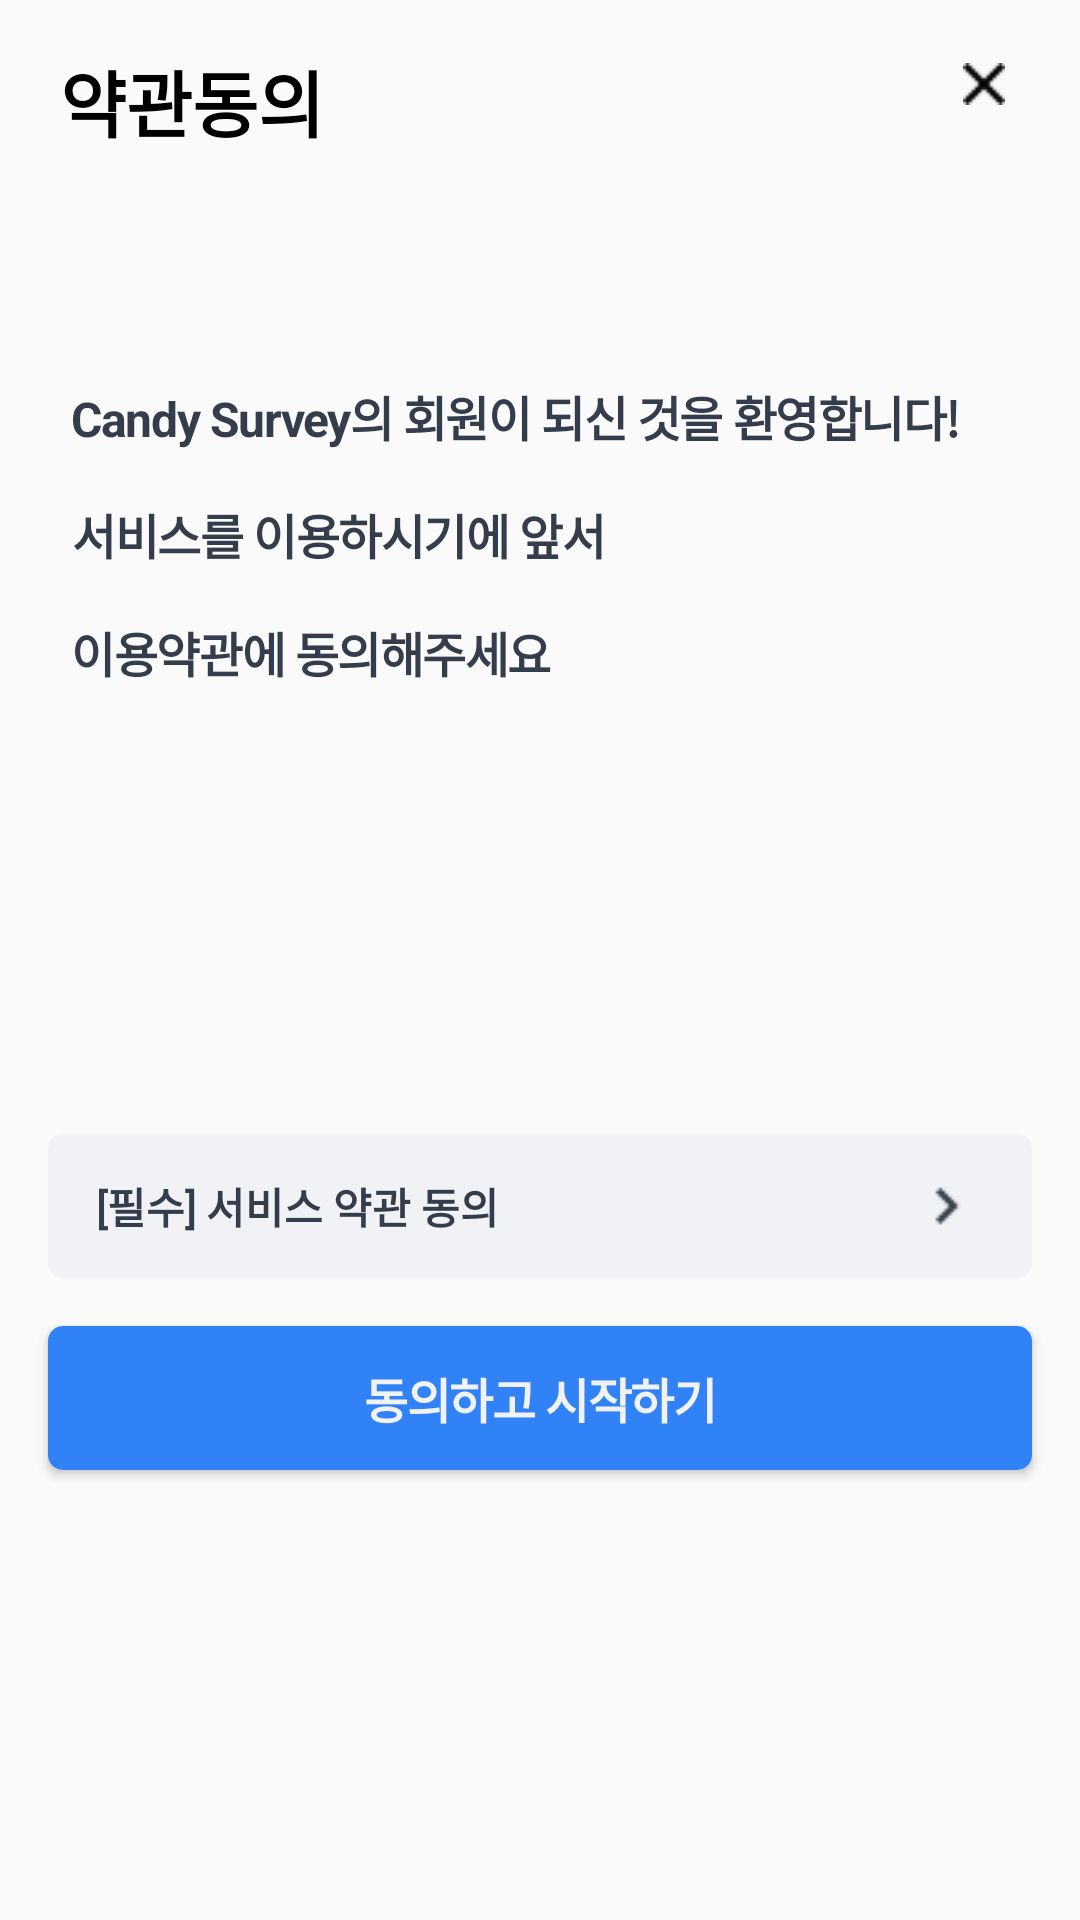

Reconstruct the res/layout file that produces this screen, plus the resources it refers to.
<!-- AndroidManifest.xml: application theme Theme.FirstProject -->
<!-- res/layout/activity_terms_of_service.xml -->
<?xml version="1.0" encoding="utf-8"?>
<layout
    xmlns:android="http://schemas.android.com/apk/res/android"
    xmlns:app="http://schemas.android.com/apk/res-auto"
    xmlns:tools="http://schemas.android.com/tools">

    <androidx.constraintlayout.widget.ConstraintLayout
        android:layout_width="match_parent"
        android:layout_height="match_parent"
        tools:context=".auth.TermsOfServiceActivity">

        <androidx.constraintlayout.widget.ConstraintLayout
            android:id="@+id/topBar"
            android:layout_width="match_parent"
            android:layout_height="wrap_content"
            app:layout_constraintTop_toTopOf="parent">

            <TextView
                android:id="@+id/textView"
                android:layout_width="wrap_content"
                android:layout_height="wrap_content"
                android:layout_marginLeft="12dp"
                android:layout_marginTop="8dp"
                android:padding="8dp"
                android:text="약관동의"
                android:textAppearance="@style/pageTitle"
                app:layout_constraintStart_toStartOf="parent"
                app:layout_constraintTop_toTopOf="parent" />

            <LinearLayout
                android:layout_width="wrap_content"
                android:layout_height="wrap_content"
                android:layout_marginTop="8dp"
                android:layout_marginRight="12dp"
                android:padding="13dp"
                app:layout_constraintEnd_toEndOf="parent"
                app:layout_constraintTop_toTopOf="parent">

                <ImageView
                    android:id="@+id/closeBtn"
                    android:layout_width="14dp"
                    android:layout_height="14dp"
                    android:src="@drawable/close_btn" />

            </LinearLayout>

        </androidx.constraintlayout.widget.ConstraintLayout>

        <LinearLayout
            android:id="@+id/linearLayout"
            android:layout_width="match_parent"
            android:layout_height="wrap_content"
            android:layout_marginTop="60dp"
            android:orientation="vertical"
            app:layout_constraintTop_toBottomOf="@id/topBar">

            <TextView
                android:layout_width="wrap_content"
                android:layout_height="wrap_content"
                android:layout_marginLeft="16dp"
                android:layout_marginRight="16dp"
                android:gravity="center_horizontal|center_vertical"
                android:lineSpacingExtra="5sp"
                android:padding="8dp"
                android:text="@string/terms_of_service_introduce_line1"
                android:textAppearance="@style/bold_16sp" />

            <TextView
                android:layout_width="wrap_content"
                android:layout_height="wrap_content"
                android:layout_marginLeft="16dp"
                android:layout_marginRight="16dp"
                android:gravity="center_horizontal|center_vertical"
                android:lineSpacingExtra="5sp"
                android:padding="8dp"
                android:text="@string/terms_of_service_introduce_line2"
                android:textAppearance="@style/bold_16sp" />

            <TextView
                android:layout_width="wrap_content"
                android:layout_height="wrap_content"
                android:layout_marginLeft="16dp"
                android:layout_marginRight="16dp"
                android:gravity="center_horizontal|center_vertical"
                android:lineSpacingExtra="5sp"
                android:padding="8dp"
                android:text="@string/terms_of_service_introduce_line3"
                android:textAppearance="@style/bold_16sp" />

        </LinearLayout>

        <androidx.constraintlayout.widget.ConstraintLayout
            android:id="@+id/termsOfServiceBtn"
            android:layout_width="match_parent"
            android:layout_height="48dp"
            android:layout_marginBottom="16dp"
            android:layout_marginLeft="16dp"
            android:layout_marginRight="16dp"
            android:background="@drawable/terms_of_service_btn"
            app:layout_constraintBottom_toTopOf="@id/startBtn">

            <TextView
                android:text="[필수] 서비스 약관 동의"
                android:textAppearance="@style/termsOfServiceBtnText"
                android:layout_width="wrap_content"
                android:layout_height="match_parent"
                android:layout_marginTop="12dp"
                android:layout_marginBottom="12dp"
                android:layout_marginLeft="16dp"
                android:gravity="center"
                app:layout_constraintStart_toStartOf="parent" />

            
            <ImageButton
                android:src="@drawable/navigate_next"
                android:layout_width="wrap_content"
                android:layout_height="wrap_content"
                android:layout_marginRight="16dp"
                android:background="@android:color/transparent"
                app:layout_constraintBottom_toBottomOf="parent"
                app:layout_constraintEnd_toEndOf="parent"
                app:layout_constraintTop_toTopOf="parent" />

        </androidx.constraintlayout.widget.ConstraintLayout>

        <Button
            android:id="@+id/startBtn"
            android:text="동의하고 시작하기"
            android:textAppearance="@style/loginBtnText"
            android:layout_width="match_parent"
            android:layout_height="wrap_content"
            android:layout_marginBottom="150dp"
            android:layout_marginLeft="16dp"
            android:layout_marginRight="16dp"
            android:background="@drawable/basic_btn"
            app:layout_constraintBottom_toBottomOf="parent" />


    </androidx.constraintlayout.widget.ConstraintLayout>
</layout>
<!-- resources referenced by this layout -->
<resources>
  <!-- drawable basic_btn (drawable) -->
  <?xml version="1.0" encoding="utf-8"?>
  <shape
      xmlns:android="http://schemas.android.com/apk/res/android"
      android:padding="10dp"
      android:shape="rectangle">
      <solid android:color="@color/mainColor"/>
      <corners
          android:bottomLeftRadius="5dp"
          android:bottomRightRadius="5dp"
          android:topLeftRadius="5dp"
          android:topRightRadius="5dp"/>
      <size android:height="48dp"/>
  </shape>
  <!-- drawable close_btn: png bitmap (drawable, 200 bytes) -->
  <!-- drawable navigate_next: png bitmap (drawable, 273 bytes) -->
  <!-- drawable terms_of_service_btn (drawable) -->
  <?xml version="1.0" encoding="utf-8"?>
  <shape
      xmlns:android="http://schemas.android.com/apk/res/android"
      android:padding="10dp"
      android:shape="rectangle">
  
      <solid android:color="@color/secondaryBackgroundColor"/>
  
      <corners
          android:bottomLeftRadius="5dp"
          android:bottomRightRadius="5dp"
          android:topLeftRadius="5dp"
          android:topRightRadius="5dp"/>
  
  </shape>
  <string name="terms_of_service_introduce_line1">Candy Survey의 회원이 되신 것을 환영합니다!</string>
  <string name="terms_of_service_introduce_line2">서비스를 이용하시기에 앞서</string>
  <string name="terms_of_service_introduce_line3">이용약관에 동의해주세요</string>
  <style name="bold_16sp">
          <item name="android:textSize">16sp</item>
          <item name="android:letterSpacing">-0.03</item>
          <item name="android:textColor">#333D4B</item>
          <item name="android:textStyle">bold</item>
      </style>
  <style name="loginBtnText">
          <item name="android:textSize">16sp</item>
          <item name="android:textStyle">bold</item>
          <item name="android:textColor">@color/secondaryBackgroundColor</item>
          <item name="android:letterSpacing">-0.03</item>
          <item name="android:fontFamily">@font/typo_ssigothic130</item>
      </style>
  <style name="pageTitle">
          <item name="android:textSize">24sp</item>
          <item name="android:textStyle">bold</item>
          <item name="android:textColor">#000000</item>
          <item name="android:fontFamily">@font/typo_ssigothic150</item>
      </style>
  <style name="termsOfServiceBtnText">
          <item name="android:textSize">14sp</item>
          <item name="android:textStyle">bold</item>
          <item name="android:textColor">@color/secondaryColor</item>
          <item name="android:fontFamily">@font/typo_ssigothic130</item>
      </style>
  <style name="Theme.FirstProject" parent="Theme.AppCompat.DayNight.NoActionBar">
          <item name="windowNoTitle">true</item>
          
          <item name="colorPrimary">@color/mainColor</item>
          <item name="colorPrimaryVariant">@color/Blue_main</item>
          <item name="colorOnPrimary">@color/white</item>
          
          <item name="colorSecondary">@color/teal_200</item>
          <item name="colorSecondaryVariant">@color/teal_700</item>
          <item name="colorOnSecondary">@color/black</item>
          
          <item name="android:statusBarColor">@color/Blue_main</item>
          
      </style>
  <color name="mainColor">#3182F6</color>
  <color name="secondaryBackgroundColor">#F0F2F5</color>
  <color name="secondaryColor">#333D4B</color>
  <color name="Blue_main">#3182F6</color>
  <color name="white">#FFFFFFFF</color>
  <color name="teal_200">#FF03DAC5</color>
  <color name="teal_700">#FF018786</color>
  <color name="black">#FF000000</color>
</resources>
